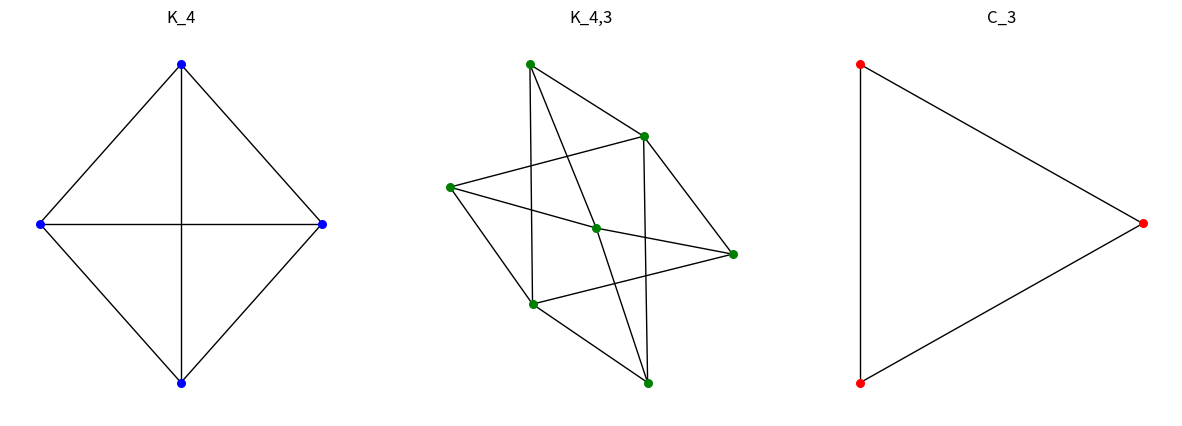
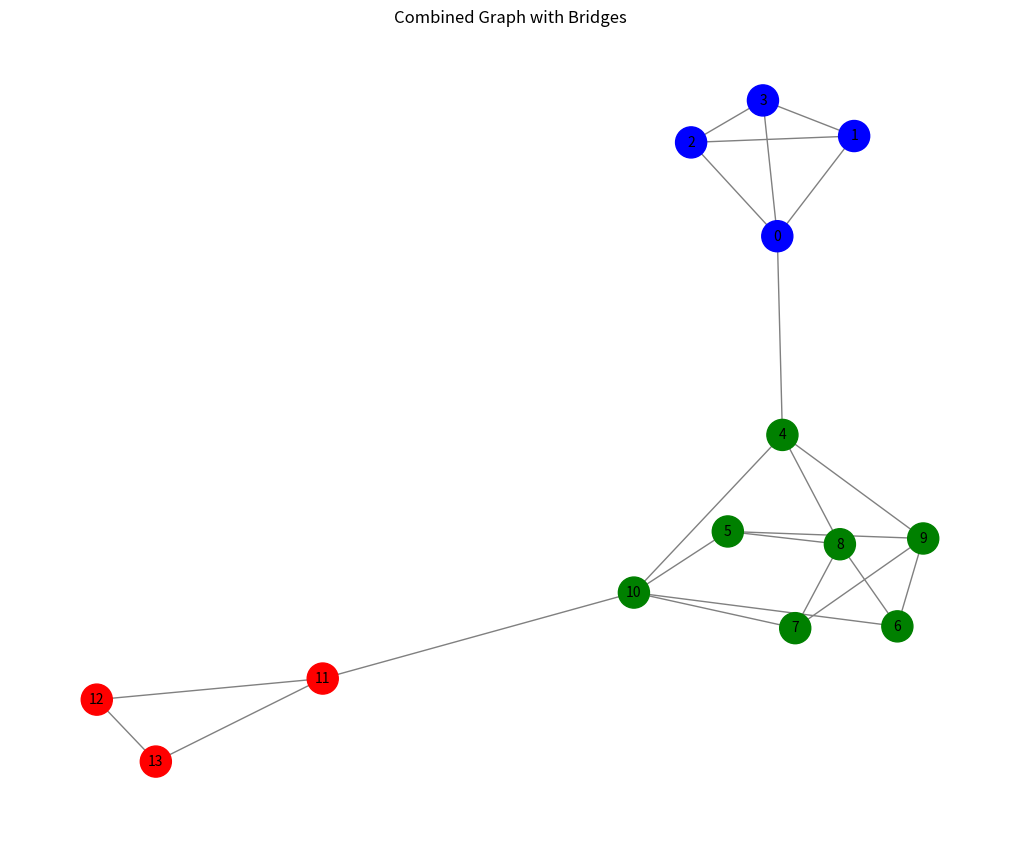

The matplotlib source for these figures, in order:
# Завдання 1
import networkx as nx
import matplotlib.pyplot as plt

n = 4
m = n - 1

# Генерація графів
K_n = nx.complete_graph(n)
K_nm = nx.complete_bipartite_graph(n, m)
C_m = nx.cycle_graph(m)

# Перевірка на планарність
print(f"K_n планарний: {nx.check_planarity(K_n)[0]}")
print(f"K_n,m планарний: {nx.check_planarity(K_nm)[0]}")
print(f"C_m планарний: {nx.check_planarity(C_m)[0]}")

# Візуалізація графів
plt.figure(figsize=(15, 5))

plt.subplot(131)
plt.title(f"K_{n}")
nx.draw_circular(K_n, node_size=30, node_color="blue")

plt.subplot(132)
plt.title(f"K_{n},{m}")
nx.draw_spring(K_nm, node_size=30, node_color="green")

plt.subplot(133)
plt.title(f"C_{m}")
nx.draw_circular(C_m, node_size=30, node_color="red")

plt.show()

# Об'єднання графів в один. 
# Використовуємо disjoint_union_all для автоматичного перейменування вершин, 
# щоб уникнути конфліктів ідентифікаторів
G_combined = nx.disjoint_union_all([K_n, K_nm, C_m])

# Додавання довільних ребер (мостів) між компонентами
# Компонента 1 (K_n) має вершини від 0 до 3
# Компонента 2 (K_nm) має вершини від 4 до 10
# Компонента 3 (C_m) має вершини від 11 до 13
G_combined.add_edge(0, 4)
G_combined.add_edge(10, 11)



color_map = []
for node in G_combined:
    if node < 4:  # K_n nodes (0-3)
        color_map.append('blue')
    elif node < 11:  # K_nm nodes (4-10)
        color_map.append('green')
    else:  # C_m nodes (11-13)
        color_map.append('red')
        
plt.figure(figsize=(10, 8))
pos = nx.spring_layout(G_combined, seed=42) # seed for consistent layout

nx.draw(G_combined, pos, with_labels=True, node_color=color_map, 
        edge_color='gray', node_size=500, font_size=10)
plt.title("Combined Graph with Bridges")
plt.show()



# Виведення результатів
print(f"\nКількість вершин у новому графі: {G_combined.number_of_nodes()}")
print(f"Кількість ребер у новому графі: {G_combined.number_of_edges()}")

print("\nСписок вершин:")
print(list(G_combined.nodes()))

print("\nСписок ребер:")
print(list(G_combined.edges()))

print("\nСписок суміжності:")
for line in nx.generate_adjlist(G_combined):
    print(line)
